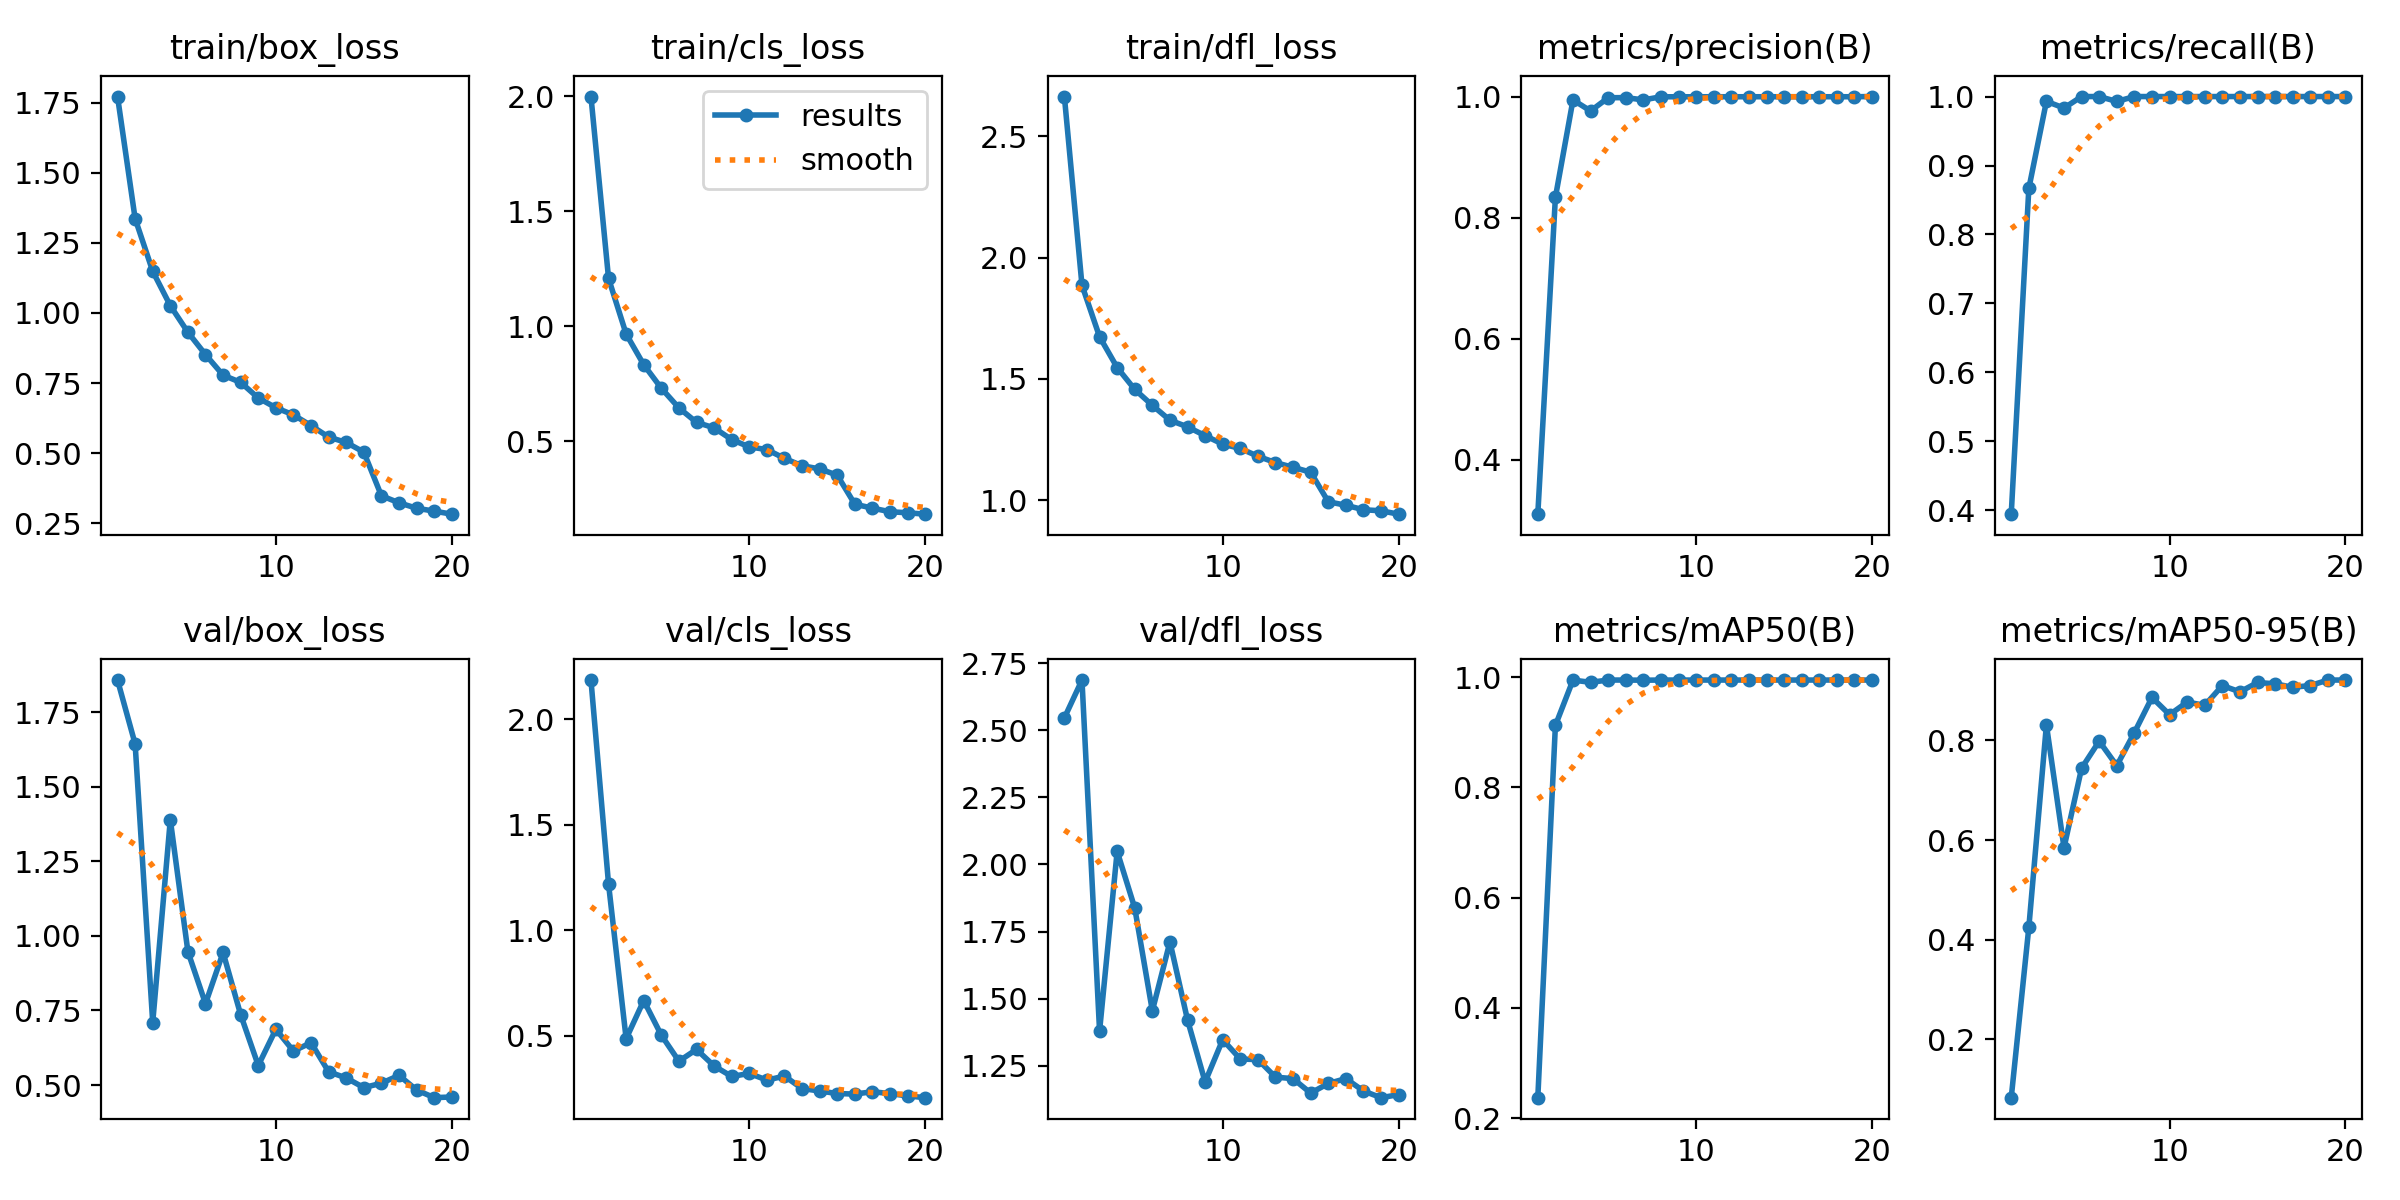

Source data for this figure (header and first rows):
epoch, time, train/box_loss, train/cls_loss, train/dfl_loss, metrics/precision(B), metrics/recall(B), metrics/mAP50(B), metrics/mAP50-95(B), val/box_loss, val/cls_loss, val/dfl_loss, lr/pg0, lr/pg1, lr/pg2
1, 144.7, 1.772, 1.999, 2.664, 0.3105, 0.3944, 0.2369, 0.08311, 1.857, 2.186, 2.546, 0.000996, 0.000996, 0.000996
2, 277.9, 1.337, 1.209, 1.886, 0.8336, 0.8667, 0.9126, 0.4246, 1.643, 1.219, 2.687, 0.001984, 0.001984, 0.001984
3, 413.4, 1.149, 0.967, 1.674, 0.9944, 0.993, 0.9949, 0.8309, 0.7095, 0.4855, 1.38, 0.001953, 0.001953, 0.001953
4, 552.6, 1.026, 0.8337, 1.547, 0.9762, 0.9833, 0.9909, 0.5846, 1.389, 0.6666, 2.049, 0.001896, 0.001896, 0.001896
5, 694.2, 0.9313, 0.7314, 1.457, 0.998, 1, 0.995, 0.7441, 0.9474, 0.5024, 1.838, 0.001819, 0.001819, 0.001819
6, 834.4, 0.8516, 0.6459, 1.391, 0.9982, 1, 0.995, 0.7983, 0.7729, 0.3792, 1.455, 0.001722, 0.001722, 0.001722
7, 975.5, 0.7781, 0.5831, 1.33, 0.9944, 0.9929, 0.9947, 0.7491, 0.9444, 0.4349, 1.712, 0.001608, 0.001608, 0.001608
8, 1116, 0.7524, 0.5593, 1.302, 0.9996, 1, 0.995, 0.8154, 0.7357, 0.3565, 1.421, 0.001481, 0.001481, 0.001481
9, 1257, 0.6967, 0.5083, 1.266, 0.9996, 1, 0.995, 0.886, 0.5655, 0.3068, 1.19, 0.001344, 0.001344, 0.001344
10, 1399, 0.662, 0.4763, 1.231, 0.9996, 1, 0.995, 0.8514, 0.687, 0.321, 1.348, 0.001199, 0.001199, 0.001199
11, 1540, 0.6363, 0.465, 1.213, 0.9997, 1, 0.995, 0.8768, 0.614, 0.2895, 1.275, 0.00105, 0.00105, 0.00105
12, 1681, 0.5983, 0.4265, 1.181, 0.9997, 1, 0.995, 0.8701, 0.6421, 0.3085, 1.273, 0.0009014, 0.0009014, 0.0009014
13, 1823, 0.5572, 0.3946, 1.155, 0.9997, 1, 0.995, 0.9098, 0.5444, 0.2494, 1.208, 0.0007564, 0.0007564, 0.0007564
14, 1964, 0.5381, 0.3809, 1.136, 0.9997, 1, 0.995, 0.8972, 0.5239, 0.2378, 1.202, 0.0006187, 0.0006187, 0.0006187
15, 2106, 0.5036, 0.3535, 1.116, 0.9997, 1, 0.995, 0.916, 0.4914, 0.2258, 1.149, 0.0004916, 0.0004916, 0.0004916
16, 2241, 0.3478, 0.2273, 0.9938, 0.9997, 1, 0.995, 0.9133, 0.5062, 0.2233, 1.184, 0.0003782, 0.0003782, 0.0003782
17, 2376, 0.3227, 0.2103, 0.9793, 0.9997, 1, 0.995, 0.9064, 0.5325, 0.2343, 1.202, 0.0002814, 0.0002814, 0.0002814
18, 2511, 0.3033, 0.1947, 0.9609, 0.9997, 1, 0.995, 0.9098, 0.4834, 0.2256, 1.157, 0.0002035, 0.0002035, 0.0002035
19, 2648, 0.293, 0.1902, 0.9564, 0.9997, 1, 0.995, 0.9209, 0.4577, 0.2145, 1.132, 0.0001465, 0.0001465, 0.0001465
20, 2788, 0.2821, 0.1841, 0.9425, 1, 1, 0.995, 0.9209, 0.4601, 0.2062, 1.143, 0.0001117, 0.0001117, 0.0001117
